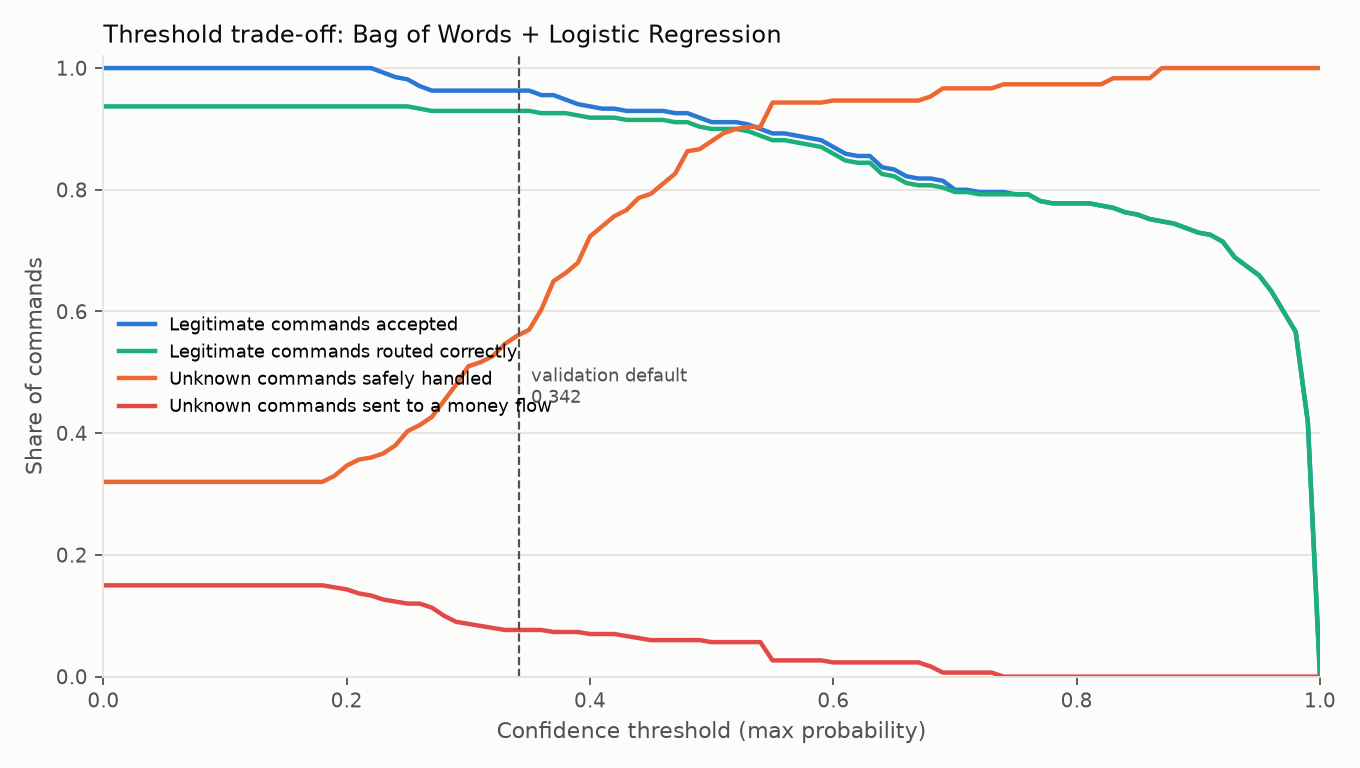

Source data for this figure (header and first rows):
threshold_label, threshold, validation_known_coverage, known_coverage, accepted_known, accepted_known_correct, accuracy_among_accepted, overall_correct_routing_rate, rejected_known, accepted_known_wrong, accepted_known_wrong_financial, unknown_rejection_rate, unknown_rejected, unknown_as_help_support, unknown_as_help_support_rate, unknown_safe_fallback_rate, unknown_to_financial, unknown_to_financial_rate, unknown_to_other_intent, n_known, n_unknown
none, 0.0, 1.0, 1.0, 270, 253, 0.937, 0.937, 0, 17, 2, 0.0, 0, 96, 0.32, 0.32, 45, 0.15, 159, 270, 300
default, 0.3415, 0.9519, 0.963, 260, 251, 0.9654, 0.9296, 10, 9, 2, 0.2933, 88, 80, 0.2667, 0.56, 23, 0.07667, 109, 270, 300
0.25, 0.25, 0.9926, 0.9815, 265, 253, 0.9547, 0.937, 5, 12, 2, 0.1033, 31, 90, 0.3, 0.4033, 36, 0.12, 143, 270, 300
0.30, 0.3, 0.963, 0.963, 260, 251, 0.9654, 0.9296, 10, 9, 2, 0.2233, 67, 86, 0.2867, 0.51, 26, 0.08667, 121, 270, 300
0.35, 0.35, 0.9407, 0.963, 260, 251, 0.9654, 0.9296, 10, 9, 2, 0.3033, 91, 80, 0.2667, 0.57, 23, 0.07667, 106, 270, 300
0.40, 0.4, 0.9259, 0.937, 253, 248, 0.9802, 0.9185, 17, 5, 1, 0.4933, 148, 69, 0.23, 0.7233, 21, 0.07, 62, 270, 300
0.50, 0.5, 0.8593, 0.9111, 246, 243, 0.9878, 0.9, 24, 3, 0, 0.74, 222, 42, 0.14, 0.88, 17, 0.05667, 19, 270, 300
0.60, 0.6, 0.8333, 0.8704, 235, 232, 0.9872, 0.8593, 35, 3, 0, 0.88, 264, 20, 0.06667, 0.9467, 7, 0.02333, 9, 270, 300
